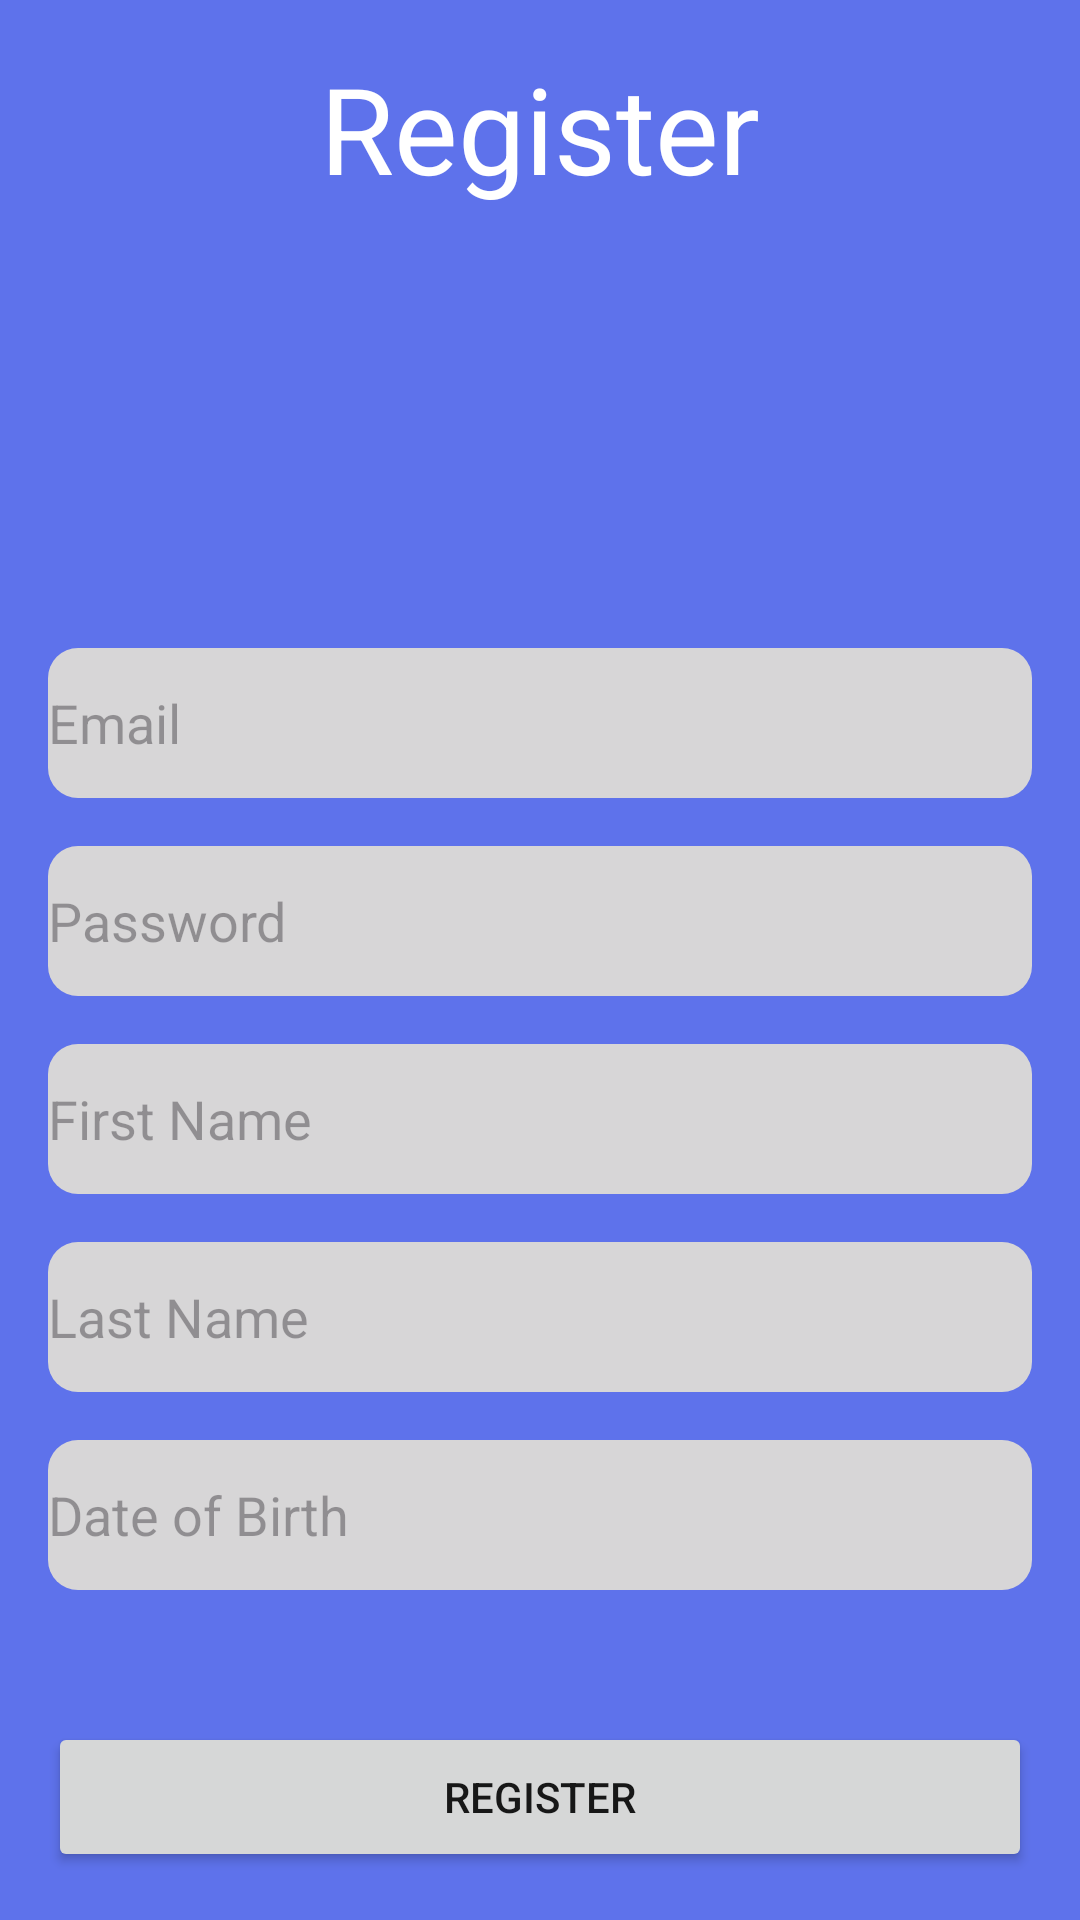

Write the Android layout XML for this screen, with the resource values it uses.
<!-- AndroidManifest.xml: application theme Theme.POEPart2Example -->
<!-- res/layout/activity_register.xml -->
<?xml version="1.0" encoding="utf-8"?>
<RelativeLayout
    xmlns:android="http://schemas.android.com/apk/res/android"
    style="@style/SCREEN"
    android:layout_width="match_parent"
    android:layout_height="match_parent"
    android:padding="16dp">

    


    
    <TextView
        android:id="@+id/RegHeading"
        android:layout_width="wrap_content"
        android:layout_height="wrap_content"
        android:layout_centerHorizontal="true"
        android:textSize="40sp"
        android:text="Register"
        android:textColor="@color/white"/>

    
    <EditText
        android:id="@+id/edit_text_email"
        android:layout_width="match_parent"
        android:layout_height="50dp"
        android:layout_marginTop="200dp"
        android:hint="Email"
        android:inputType="textEmailAddress"
        android:layout_marginBottom="16dp"
        android:background="@drawable/texteditbg"
        style="@style/TEXT"/>

    
    <EditText
        android:id="@+id/edit_text_password"
        android:layout_width="match_parent"
        android:layout_height="50dp"
        android:hint="Password"
        android:inputType="textPassword"
        android:layout_below="@id/edit_text_email"
        android:layout_marginBottom="16dp"
        android:background="@drawable/texteditbg"
        style="@style/TEXT"/>

    
    <EditText
        android:id="@+id/edit_text_first_name"
        android:layout_width="match_parent"
        android:layout_height="50dp"
        android:hint="First Name"
        android:inputType="text"
        android:layout_below="@id/edit_text_password"
        android:layout_marginBottom="16dp"
        android:background="@drawable/texteditbg"
        style="@style/TEXT"/>

    
    <EditText
        android:id="@+id/edit_text_last_name"
        android:layout_width="match_parent"
        android:layout_height="50dp"
        android:hint="Last Name"
        android:inputType="text"
        android:layout_below="@id/edit_text_first_name"
        android:layout_marginBottom="16dp"
        android:background="@drawable/texteditbg"
        style="@style/TEXT"/>

    
    <EditText
        android:id="@+id/edit_text_dob"
        android:layout_width="match_parent"
        android:layout_height="50dp"
        android:hint="Date of Birth"
        android:inputType="date"
        android:layout_below="@id/edit_text_last_name"
        android:layout_marginBottom="16dp"
        android:background="@drawable/texteditbg"
        style="@style/TEXT"/>

    
    <Button
        android:id="@+id/register_button"
        android:layout_width="match_parent"
        android:layout_height="50dp"
        android:text="Register"
        android:layout_alignParentBottom="true"
        style="@style/TEXT"/>

</RelativeLayout>
<!-- resources referenced by this layout -->
<resources>
  <!-- drawable texteditbg (drawable) -->
  <?xml version="1.0" encoding="utf-8"?>
  <selector xmlns:android="http://schemas.android.com/apk/res/android">
  <item>
      <shape android:shape="rectangle">
          <solid android:color="#D7D6D7"/>
          <corners android:radius="10dp"/>
      </shape>
  </item>
  </selector>
  <style name="SCREEN">
          <item name="android:background">#5e72eb</item>
      </style>
  <style name="TEXT">
          <item name="android:textColor">#171717</item>
      </style>
  <style name="Theme.POEPart2Example" parent="Base.Theme.POEPart2Example" />
  <style name="Base.Theme.POEPart2Example" parent="Theme.Material3.DayNight.NoActionBar">
          
          
      </style>
  <!-- not gathered from this repository: default colours our renderer supplied (Android Studio template values) -->
  <color name="white">#FFFFFFFF</color>
</resources>
